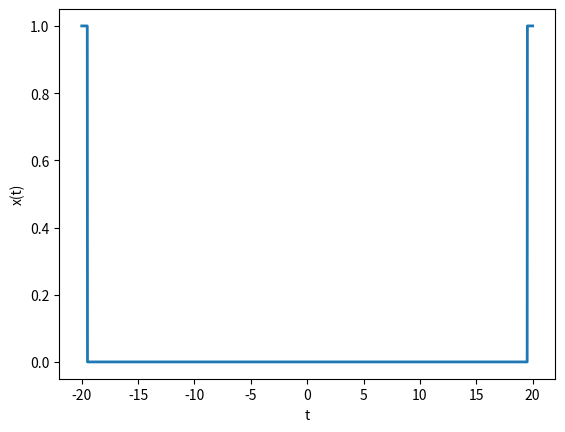
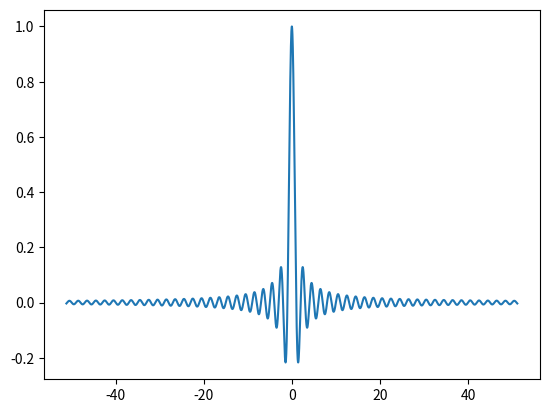
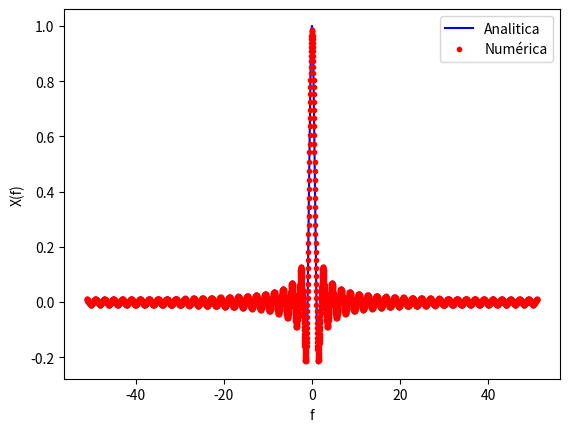

Write the Python code that produced these figures, in order.
# -*- coding: utf-8 -*-
"""
Created on Fri Jan 15 20:05:17 2021

[redacted]
Example - Fourier transform of box function
"""

import numpy as np
import matplotlib.pyplot as plt
from scipy.fft import fft, ifft

T = 1 # Width

# Time
t = np.linspace(-20,20,2**12);
dt = t[1]-t[0] # time step
# Box-function
b = np.zeros((len(t),1))
npp = int(np.round(0.5*T/dt))
b[0:npp] = 1
b[-npp+1:] = 1


plt.figure(1)
plt.plot(t,b,linewidth=2)
plt.xlabel('t')
plt.ylabel('x(t)')
plt.savefig('Square_signal_TS.jpg',dpi=300)

# Analytic Fourier Transform
df = 0.001
f = np.arange(-1/(2*dt),1/(2*dt),df)
bf = T*np.sinc(f*T)   # ojjo! Python define sincx como función sinc normalizada: sinc(x) = sinc(pi*x)/(oi*x)

plt.figure(2)
plt.plot(f,bf)


# Using FFT
FFTr=fft(b.T).T
N = int(len(FFTr))
FFTr = FFTr*dt
df2 = 1/(N*dt)
FFTr = np.concatenate((FFTr[int(N/2)+1:-1], FFTr[0:int(N/2)]), axis=None)
freqpos = np.concatenate((-np.flip(np.arange(df2,(N/2)*df2,df2)), np.arange(df2,(N/2)*df2,df2)), axis=None)


plt.figure(3)
plt.plot(f,np.real(bf),'b',label = 'Analitica')
plt.plot(freqpos,np.real(FFTr),'.r',label = 'Numérica')
plt.xlabel('f')
plt.ylabel('X(f)')
plt.legend()
plt.savefig('Square_signal_FT.jpg',dpi=300)
